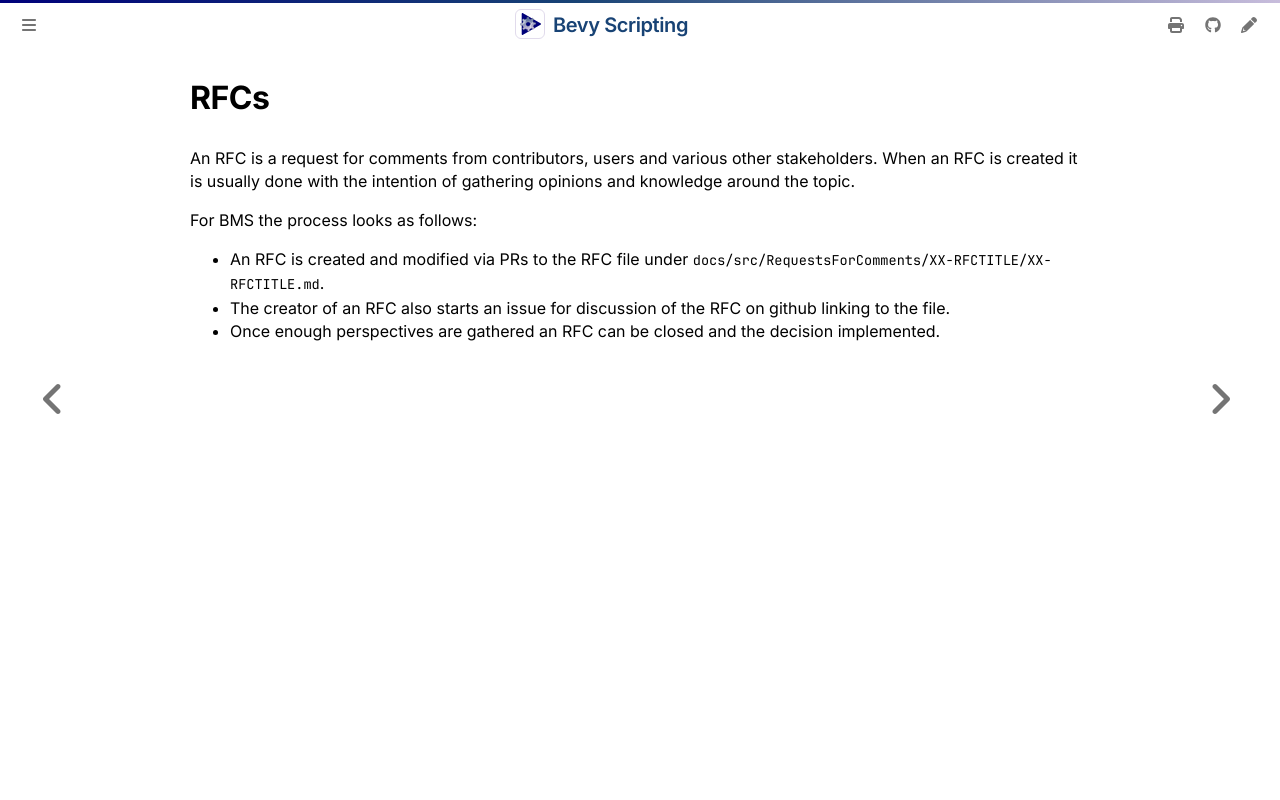

repository: makspll/bevy_mod_scripting · page: RequestsForComments/summary.html · generator: mdbook

# RFCs

An RFC is a request for comments from contributors, users and various other stakeholders. When an RFC is created it is usually done with the intention of gathering opinions and knowledge around the topic.

For BMS the process looks as follows:

- An RFC is created and modified via PRs to the RFC file under `docs/src/RequestsForComments/XX-RFCTITLE/XX-RFCTITLE.md`.
- The creator of an RFC also starts an issue for discussion of the RFC on github linking to the file.
- Once enough perspectives are gathered an RFC can be closed and the decision implemented.
